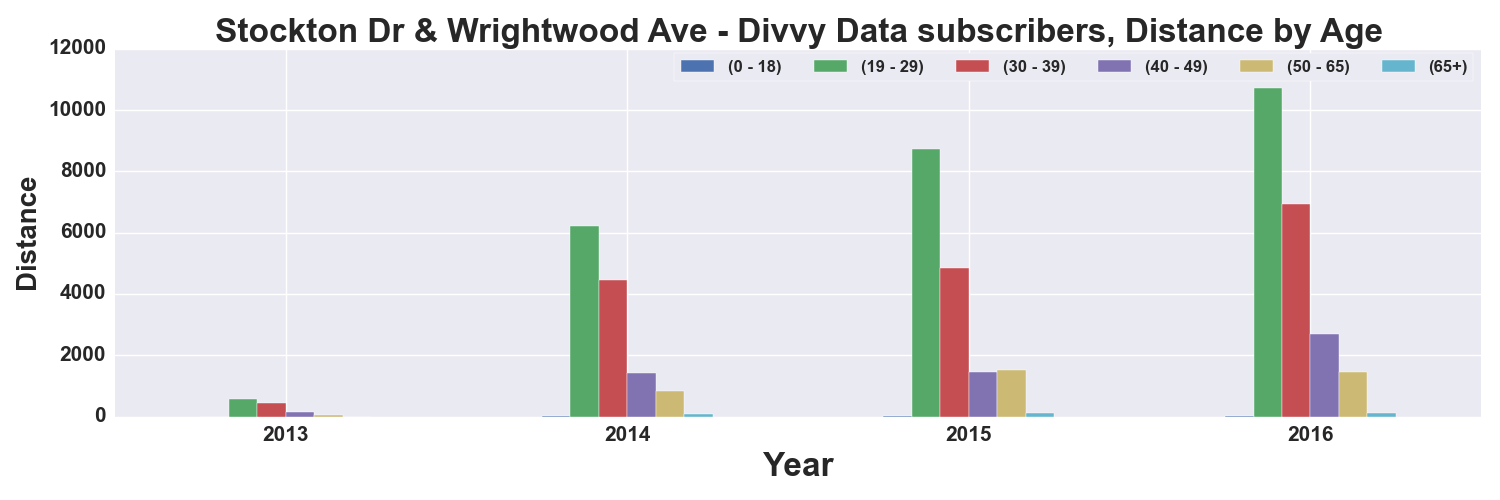

The file beside this chart, header and first rows:
, START TIME YEAR, DISTANCE_Miles, DISTANCE_Miles, DISTANCE_Miles, DISTANCE_Miles, DISTANCE_Miles, DISTANCE_Miles
AGE_GROUP, , 0 - 18, 19 - 29, 30 - 39, 40 - 49, 50 - 65, 65+
0, 2013, , 578.6, 458.6, 150.4, 54.55, 
1, 2014, 18.82, 6225, 4450, 1416, 823.1, 79.93
2, 2015, 18.75, 8731, 4850, 1452, 1519, 125
3, 2016, 9.822, 10704, 6931, 2691, 1443, 124.6
